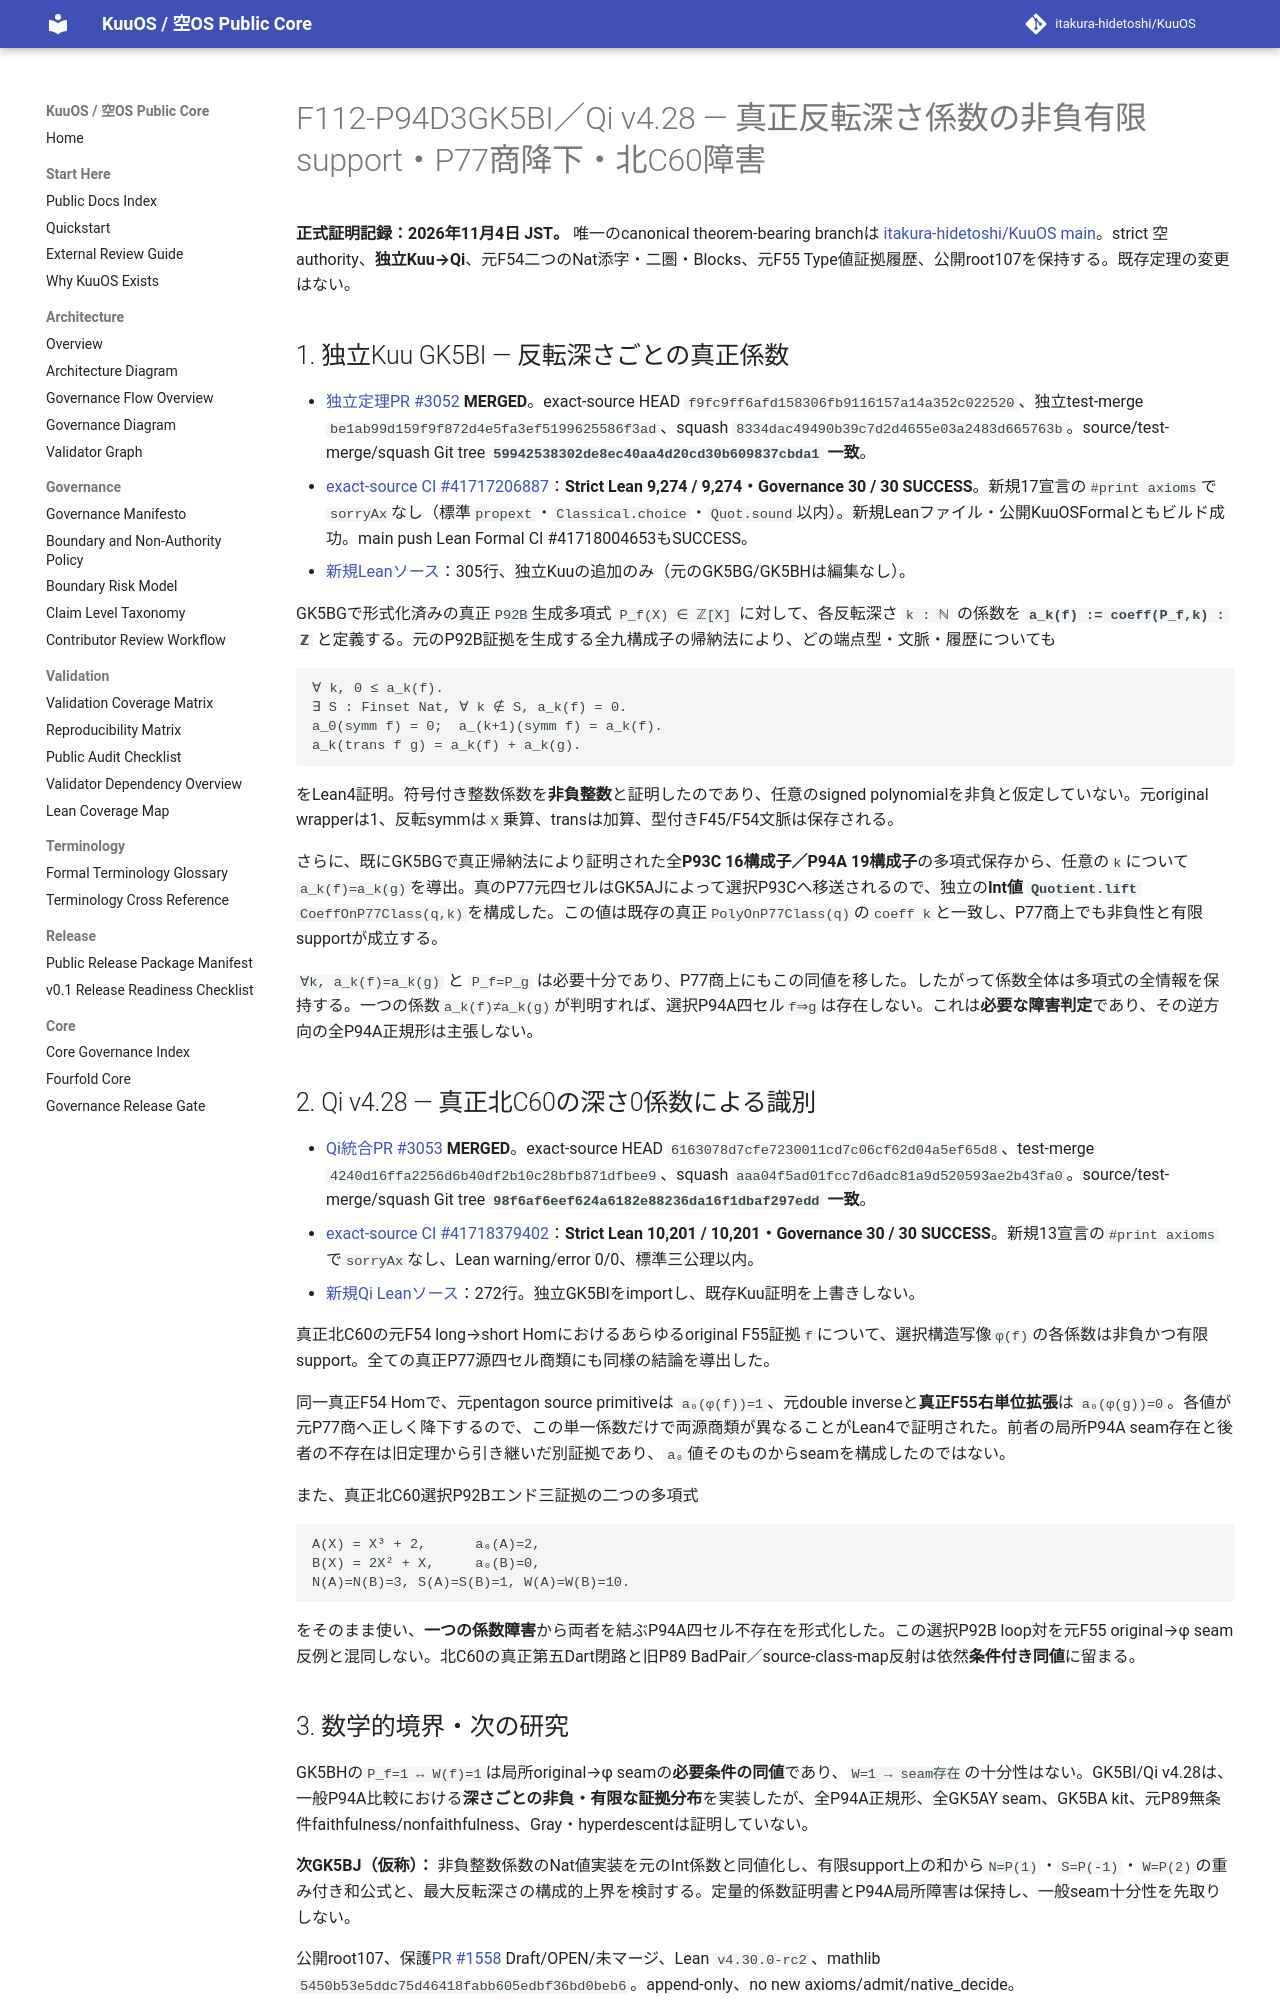

repository: itakura-hidetoshi/KuuOS · page: formal/GK5BI-Qi-v4_28-finite-depth-coefficient-obstructions/index.html · generator: mkdocs

# F112-P94D3GK5BI／Qi v4.28 — 真正反転深さ係数の非負有限support・P77商降下・北C60障害

**正式証明記録：2026年11月4日 JST。** 唯一のcanonical theorem-bearing branchは [itakura-hidetoshi/KuuOS main](https://github.com/itakura-hidetoshi/KuuOS)。strict 空 authority、**独立Kuu→Qi**、元F54二つのNat添字・二圏・Blocks、元F55 Type値証拠履歴、公開root107を保持する。既存定理の変更はない。

## 1. 独立Kuu GK5BI — 反転深さごとの真正係数

- [独立定理PR #3052](https://github.com/itakura-hidetoshi/KuuOS/pull/3052) **MERGED**。exact-source HEAD `f9fc9ff6afd158306fb9116157a14a352c022520`、独立test-merge `be1ab99d159f9f872d4e5fa3ef5199625586f3ad`、squash `8334dac49490b39c7d2d4655e03a2483d665763b`。source/test-merge/squash Git tree **`59942538302de8ec40aa4d20cd30b609837cbda1` 一致**。
- [exact-source CI #41717206887](https://github.com/itakura-hidetoshi/KuuOS/actions/runs/41717206887)：**Strict Lean 9,274 / 9,274・Governance 30 / 30 SUCCESS**。新規17宣言の`#print axioms`で`sorryAx`なし（標準`propext`・`Classical.choice`・`Quot.sound`以内）。新規Leanファイル・公開KuuOSFormalともビルド成功。main push Lean Formal CI #41718004653もSUCCESS。
- [新規Leanソース](../../formal/Kuu/F112/PolygonNativeC60AQFullPentagonPhysicalNativeGK5BIDepthCoefficientDescent.lean)：305行、独立Kuuの追加のみ（元のGK5BG/GK5BHは編集なし）。

GK5BGで形式化済みの真正`P92B`生成多項式 `P_f(X) ∈ ℤ[X]` に対して、各反転深さ `k : ℕ` の係数を **`a_k(f) := coeff(P_f,k) : ℤ`** と定義する。元のP92B証拠を生成する全九構成子の帰納法により、どの端点型・文脈・履歴についても

```text
∀ k, 0 ≤ a_k(f).
∃ S : Finset Nat, ∀ k ∉ S, a_k(f) = 0.
a_0(symm f) = 0;  a_(k+1)(symm f) = a_k(f).
a_k(trans f g) = a_k(f) + a_k(g).
```

をLean4証明。符号付き整数係数を**非負整数**と証明したのであり、任意のsigned polynomialを非負と仮定していない。元original wrapperは1、反転symmは`X`乗算、transは加算、型付きF45/F54文脈は保存される。

さらに、既にGK5BGで真正帰納法により証明された全**P93C 16構成子／P94A 19構成子**の多項式保存から、任意の`k`について`a_k(f)=a_k(g)`を導出。真のP77元四セルはGK5AJによって選択P93Cへ移送されるので、独立の**Int値 `Quotient.lift`** `CoeffOnP77Class(q,k)`を構成した。この値は既存の真正`PolyOnP77Class(q)`の`coeff k`と一致し、P77商上でも非負性と有限supportが成立する。

`∀k, a_k(f)=a_k(g)` と `P_f=P_g` は必要十分であり、P77商上にもこの同値を移した。したがって係数全体は多項式の全情報を保持する。一つの係数`a_k(f)≠a_k(g)`が判明すれば、選択P94A四セル`f⇒g`は存在しない。これは**必要な障害判定**であり、その逆方向の全P94A正規形は主張しない。

## 2. Qi v4.28 — 真正北C60の深さ0係数による識別

- [Qi統合PR #3053](https://github.com/itakura-hidetoshi/KuuOS/pull/3053) **MERGED**。exact-source HEAD `6163078d7cfe7230011cd7c06cf62d04a5ef65d8`、test-merge `4240d16ffa2256d6b40df2b10c28bfb871dfbee9`、squash `aaa04f5ad01fcc7d6adc81a9d520593ae2b43fa0`。source/test-merge/squash Git tree **`98f6af6eef624a6182e88236da16f1dbaf297edd` 一致**。
- [exact-source CI #41718379402](https://github.com/itakura-hidetoshi/KuuOS/actions/runs/41718379402)：**Strict Lean 10,201 / 10,201・Governance 30 / 30 SUCCESS**。新規13宣言の`#print axioms`で`sorryAx`なし、Lean warning/error 0/0、標準三公理以内。
- [新規Qi Leanソース](../../formal/KUOS/Architecture/QiWuxingGK5BINorthCoefficientDescentV4_28.lean)：272行。独立GK5BIをimportし、既存Kuu証明を上書きしない。

真正北C60の元F54 long→short Homにおけるあらゆるoriginal F55証拠`f`について、選択構造写像`φ(f)`の各係数は非負かつ有限support。全ての真正P77源四セル商類にも同様の結論を導出した。

同一真正F54 Homで、元pentagon source primitiveは `a₀(φ(f))=1`、元double inverseと**真正F55右単位拡張**は `a₀(φ(g))=0`。各値が元P77商へ正しく降下するので、この単一係数だけで両源商類が異なることがLean4で証明された。前者の局所P94A seam存在と後者の不存在は旧定理から引き継いだ別証拠であり、`a₀`値そのものからseamを構成したのではない。

また、真正北C60選択P92Bエンド三証拠の二つの多項式

```text
A(X) = X³ + 2,      a₀(A)=2,
B(X) = 2X² + X,     a₀(B)=0,
N(A)=N(B)=3, S(A)=S(B)=1, W(A)=W(B)=10.
```

をそのまま使い、**一つの係数障害**から両者を結ぶP94A四セル不存在を形式化した。この選択P92B loop対を元F55 original→φ seam反例と混同しない。北C60の真正第五Dart閉路と旧P89 BadPair／source-class-map反射は依然**条件付き同値**に留まる。
